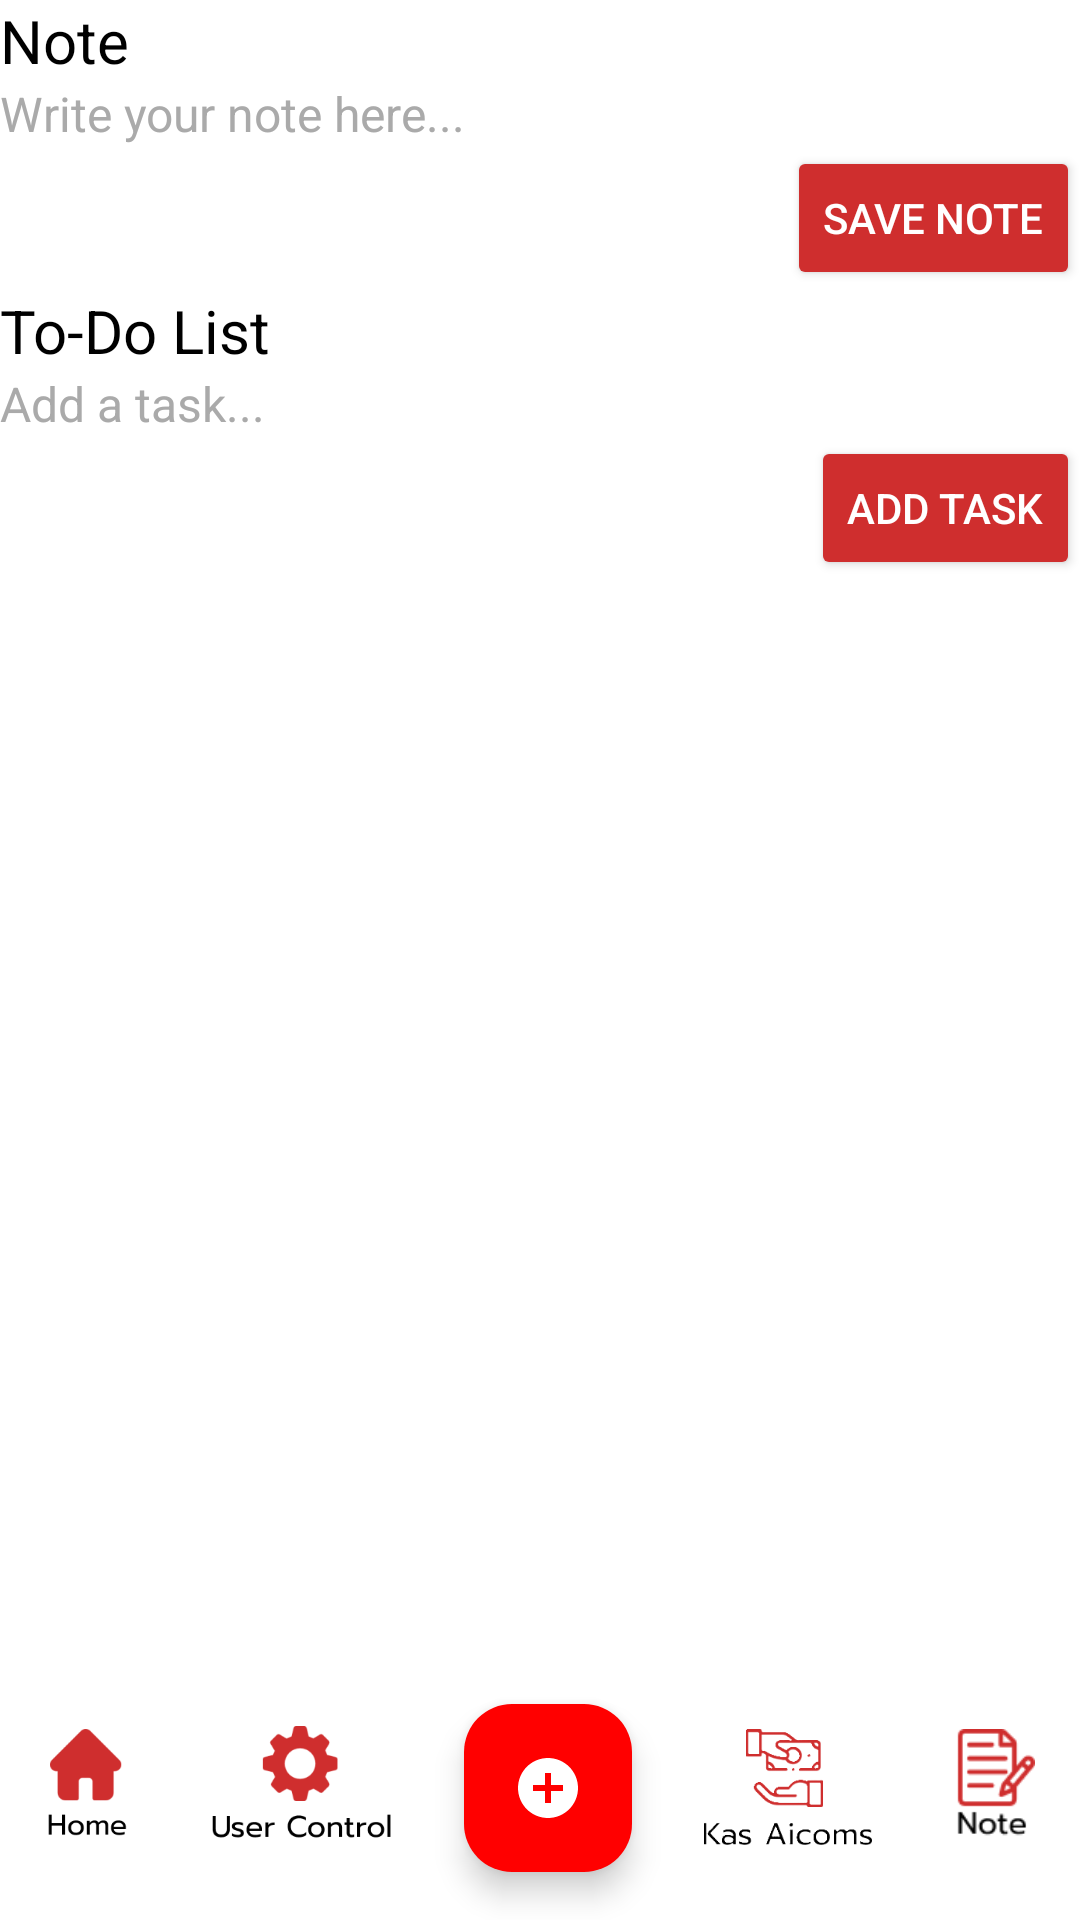

Reconstruct the res/layout file that produces this screen, plus the resources it refers to.
<!-- AndroidManifest.xml: application theme Theme.AicomsApp -->
<!-- res/layout/fragment_note.xml -->
<?xml version="1.0" encoding="utf-8"?>
<androidx.constraintlayout.widget.ConstraintLayout
    xmlns:android="http://schemas.android.com/apk/res/android"
    xmlns:app="http://schemas.android.com/apk/res-auto"
    android:layout_width="match_parent"
    android:layout_height="match_parent"
    android:background="@android:color/white">

    
    <TextView
        android:id="@+id/noteTitle"
        android:layout_width="wrap_content"
        android:layout_height="wrap_content"
        android:text="Note"
        android:textColor="@android:color/black"
        android:textSize="20sp"
        app:layout_constraintTop_toTopOf="parent"
        app:layout_constraintStart_toStartOf="parent" />

    <EditText
        android:id="@+id/noteInput"
        android:layout_width="0dp"
        android:layout_height="wrap_content"
        android:hint="Write your note here..."
        android:background="@android:color/white"
        android:textColor="@android:color/black"
        android:textColorHint="@android:color/darker_gray"
        android:textSize="16sp"
        app:layout_constraintTop_toBottomOf="@+id/noteTitle"
        app:layout_constraintStart_toStartOf="parent"
        app:layout_constraintEnd_toEndOf="parent" />

    <Button
        android:id="@+id/saveNoteButton"
        android:layout_width="wrap_content"
        android:layout_height="wrap_content"
        android:text="Save Note"
        android:textColor="@android:color/white"
        android:backgroundTint="#CF2E2E"
        app:layout_constraintTop_toBottomOf="@+id/noteInput"
        app:layout_constraintEnd_toEndOf="parent" />

    
    <TextView
        android:id="@+id/todoTitle"
        android:layout_width="wrap_content"
        android:layout_height="wrap_content"
        android:text="To-Do List"
        android:textColor="@android:color/black"
        android:textSize="20sp"
        app:layout_constraintTop_toBottomOf="@+id/saveNoteButton"
        app:layout_constraintStart_toStartOf="parent" />

    <EditText
        android:id="@+id/todoInput"
        android:layout_width="0dp"
        android:layout_height="wrap_content"
        android:hint="Add a task..."
        android:background="@android:color/white"
        android:textColor="@android:color/black"
        android:textColorHint="@android:color/darker_gray"
        android:textSize="16sp"
        app:layout_constraintTop_toBottomOf="@+id/todoTitle"
        app:layout_constraintStart_toStartOf="parent"
        app:layout_constraintEnd_toEndOf="parent" />

    <Button
        android:id="@+id/addTodoButton"
        android:layout_width="wrap_content"
        android:layout_height="wrap_content"
        android:text="Add Task"
        android:textColor="@android:color/white"
        android:backgroundTint="#CF2E2E"
        app:layout_constraintTop_toBottomOf="@+id/todoInput"
        app:layout_constraintEnd_toEndOf="parent" />

    
    <androidx.recyclerview.widget.RecyclerView
        android:id="@+id/todoRecyclerView"
        android:layout_width="0dp"
        android:layout_height="0dp"
        android:background="@android:color/white"
        app:layout_constraintTop_toBottomOf="@+id/addTodoButton"
        app:layout_constraintStart_toStartOf="parent"
        app:layout_constraintEnd_toEndOf="parent"
        app:layout_constraintBottom_toBottomOf="parent" />

    <include
        android:id="@+id/bottom_bar"
        layout="@layout/bottom_navbar"
        android:layout_width="match_parent"
        android:layout_height="wrap_content"
        app:layout_constraintBottom_toBottomOf="parent"
        app:layout_constraintStart_toStartOf="parent"
        app:layout_constraintEnd_toEndOf="parent" />
</androidx.constraintlayout.widget.ConstraintLayout>
<!-- res/layout/bottom_navbar.xml (included above) -->
<?xml version="1.0" encoding="utf-8"?>
<androidx.constraintlayout.widget.ConstraintLayout xmlns:android="http://schemas.android.com/apk/res/android"
    xmlns:app="http://schemas.android.com/apk/res-auto"
    android:layout_width="match_parent"
    android:layout_height="match_parent"
    android:layout_alignParentBottom="true"
    app:menu="@menu/bottom_navigation_menu">

    
    <LinearLayout
        android:id="@+id/bottom_bar"
        android:layout_width="0dp"
        android:layout_height="wrap_content"
        android:orientation="horizontal"
        android:background="#FFFFFF"
        android:elevation="8dp"
        android:gravity="center"
        app:layout_constraintBottom_toBottomOf="parent"
        app:layout_constraintStart_toStartOf="parent"
        app:layout_constraintEnd_toEndOf="parent">

    
    <ImageButton
        android:id="@+id/home_button"
        android:layout_width="50dp"
        android:layout_height="39dp"
        android:layout_margin="8dp"
        android:background="?attr/selectableItemBackgroundBorderless"
        android:scaleType="fitCenter"
        android:src="@drawable/home_111" />

    
    <ImageButton
        android:id="@+id/user_control"
        android:layout_width="61dp"
        android:layout_height="41dp"
        android:src="@drawable/user_control"
        android:background="?attr/selectableItemBackgroundBorderless"
        android:layout_margin="8dp"
        android:scaleType="fitCenter" /> 

    
        <com.google.android.material.floatingactionbutton.FloatingActionButton
            android:id="@+id/fab_plus"
            android:layout_width="wrap_content"
            android:layout_height="wrap_content"
            android:src="@drawable/baseline_add_circle_24"
            android:backgroundTint="#FF0000"
            android:layout_margin="16dp"
            app:tint="@android:color/white" /> 

    
    <ImageButton
        android:id="@+id/kas_aicoms_button"
        android:layout_width="56dp"
        android:layout_height="41dp"
        android:layout_margin="8dp"
        android:src="@drawable/kas_aicoms"
        android:background="?attr/selectableItemBackgroundBorderless"
        android:scaleType="fitCenter" /> 

    
    <ImageButton
        android:id="@+id/note_button"
        android:layout_width="50dp"
        android:layout_height="39dp"
        android:src="@drawable/note"
        android:background="?attr/selectableItemBackgroundBorderless"
        android:scaleType="fitCenter"
        android:layout_margin="8dp" />

</LinearLayout>

    </androidx.constraintlayout.widget.ConstraintLayout>
<!-- resources referenced by this layout -->
<resources>
  <!-- drawable baseline_add_circle_24 (drawable) -->
  <vector xmlns:android="http://schemas.android.com/apk/res/android"
      android:height="24dp"
      android:viewportHeight="24"
      android:viewportWidth="24"
      android:width="24dp"
      android:tint="@color/merahmuda">
  
      <path
          android:fillColor="@color/merahmuda"
          android:pathData="M12,2C6.48,2 2,6.48 2,12s4.48,10 10,10 10,-4.48 10,-10S17.52,2 12,2zM17,13h-4v4h-2v-4L7,13v-2h4L11,7h2v4h4v2z"/>
  </vector>
  <!-- drawable home_111: png bitmap (drawable, 3281 bytes) -->
  <!-- drawable kas_aicoms: png bitmap (drawable, 12611 bytes) -->
  <!-- drawable note: png bitmap (drawable, 1866 bytes) -->
  <!-- drawable user_control: png bitmap (drawable, 7067 bytes) -->
  <style name="Theme.AicomsApp" parent="Base.Theme.AicomsApp" />
  <color name="merahmuda">#CF2E2E</color>
  <style name="Base.Theme.AicomsApp" parent="Theme.Material3.DayNight.NoActionBar">
          <item name="android:textColorPrimary">@color/black</item>
          <item name="android:textColorHint">@color/abu</item>
          <item name="colorControlActivated">@color/black</item>
          <item name="android:statusBarColor">@color/merahmuda</item>
          <item name="android:buttonTint">@color/black</item>
      </style>
  <color name="black">#FF000000</color>
  <color name="abu">#F5F5F5</color>
</resources>
